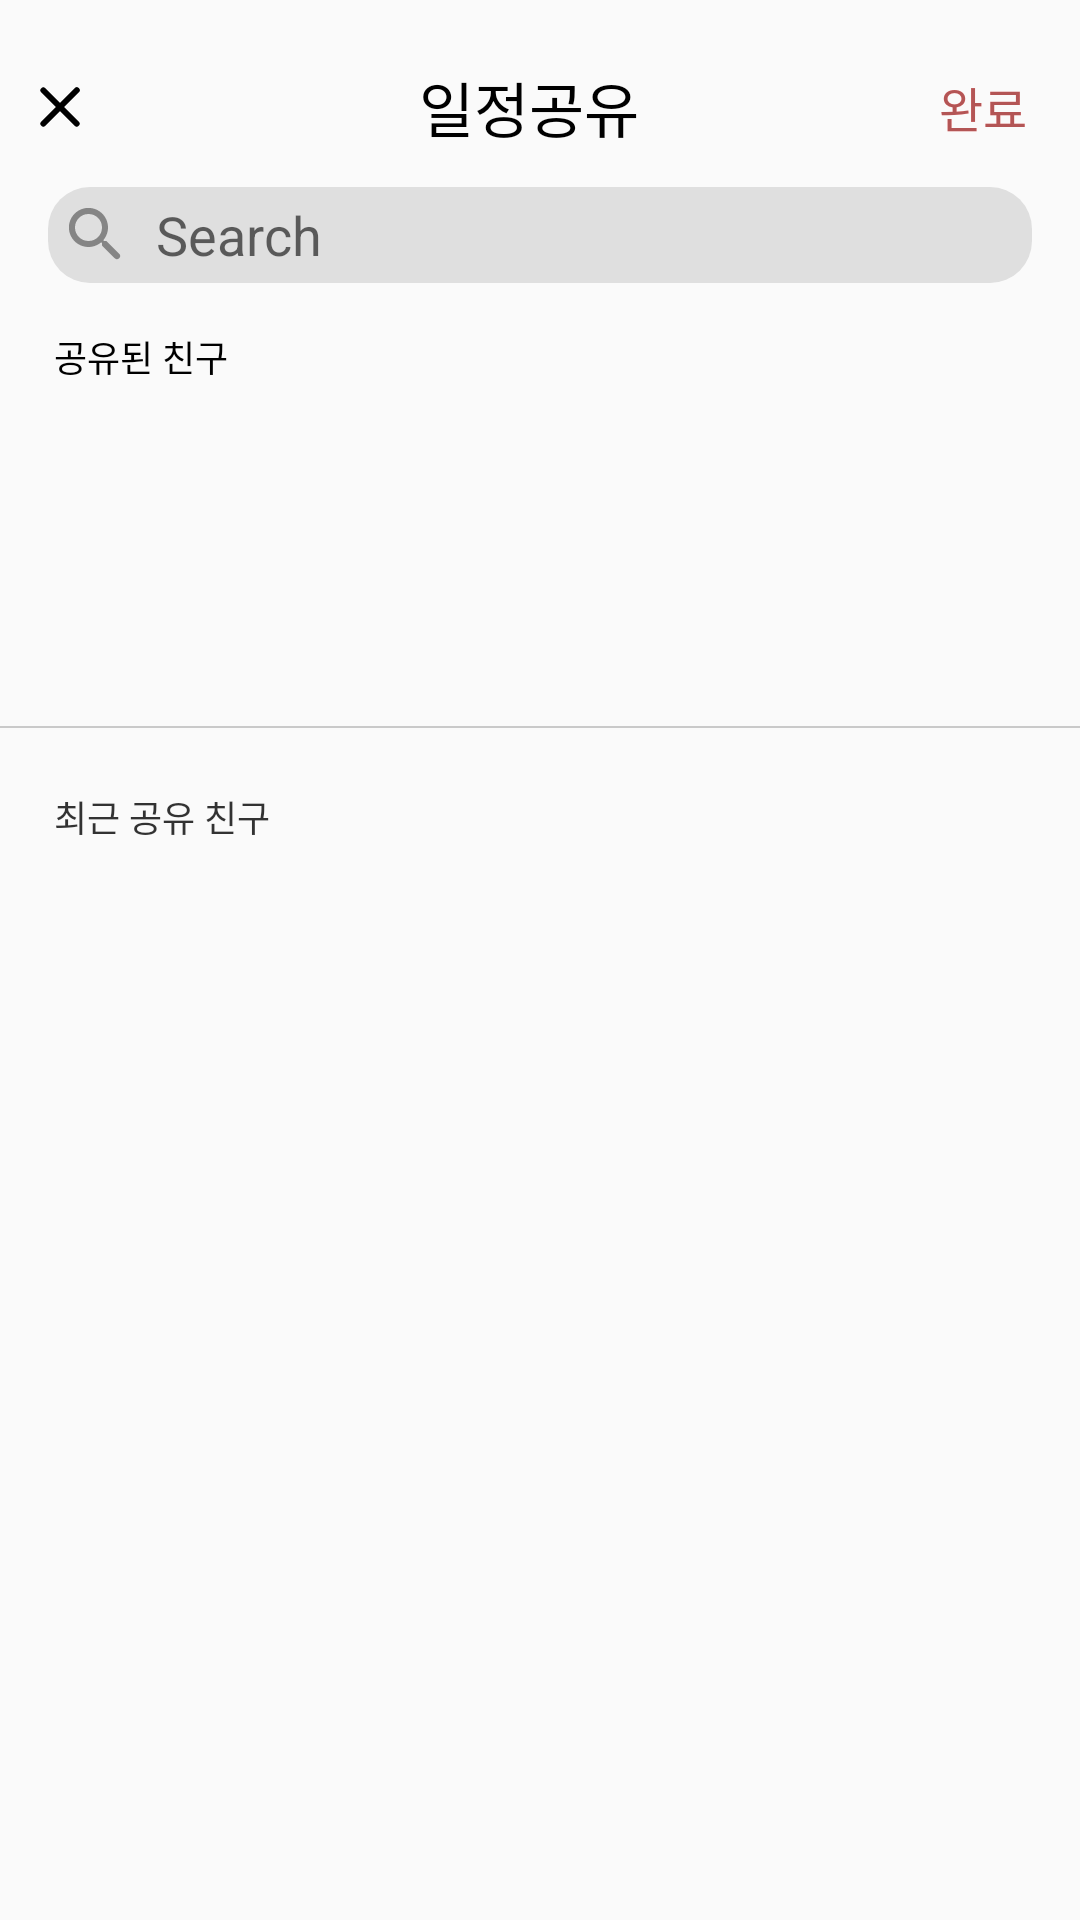

Reconstruct the res/layout file that produces this screen, plus the resources it refers to.
<!-- AndroidManifest.xml: application theme AppTheme -->
<!-- res/layout/activity_share.xml -->
<?xml version="1.0" encoding="utf-8"?>
<LinearLayout xmlns:android="http://schemas.android.com/apk/res/android"
    xmlns:app="http://schemas.android.com/apk/res-auto"
    xmlns:tools="http://schemas.android.com/tools"
    android:layout_width="match_parent"
    android:layout_height="match_parent"
    android:orientation="vertical"
    tools:context=".src.main.chatting.share.ShareActivity">

    <LinearLayout
        android:gravity="center_vertical"
        android:layout_marginTop="21dp"
        android:weightSum="360"
        android:layout_width="match_parent"
        android:layout_height="wrap_content"
        android:orientation="horizontal">
        <ImageView
            android:id="@+id/share_iv_close"
            android:layout_weight="40"
            android:src="@drawable/ic_close_black_24dp"
            android:layout_width="0dp"
            android:layout_height="wrap_content"/>
        <TextView
            android:textAlignment="center"
            android:fontFamily="@font/notosanscjkr_regular"
            android:textSize="20dp"
            android:textColor="#000000"
            android:layout_weight="273"
            android:text="일정공유"
            android:id="@+id/share_iv_title"
            android:layout_width="0dp"
            android:layout_height="wrap_content"/>
        <FrameLayout
            android:layout_weight="47"
            android:id="@+id/share_fl_complete"
            android:layout_width="0dp"
            android:layout_height="wrap_content">
            <TextView
                android:id="@+id/share_tv_complete_red"
                android:text="완료"
                android:textColor="#ff7979"
                android:fontFamily="@font/notosanscjkr_regular"
                android:textSize="16dp"
                android:layout_width="wrap_content"
                android:layout_height="wrap_content"/>
            <TextView
                android:id="@+id/share_tv_complete_black"
                android:text="완료"
                android:alpha="0.3"
                android:textColor="#000000"
                android:fontFamily="@font/notosanscjkr_regular"
                android:textSize="16dp"
                android:layout_width="wrap_content"
                android:layout_height="wrap_content"/>


        </FrameLayout>
    </LinearLayout>
    <EditText
        android:id="@+id/share_edt_search"
        android:textCursorDrawable="@drawable/cursor_color"
        android:drawablePadding="8dp"
        android:inputType="text"
        android:layout_marginTop="12dp"
        android:layout_marginLeft="16dp"
        android:layout_marginRight="16dp"
        android:paddingLeft="4dp"
        android:background="@drawable/search_border"
        android:drawableLeft="@drawable/ic_search_blur_24dp"
        android:hint="Search"
        android:layout_marginBottom="12.5dp"
        android:layout_width="match_parent"
        android:layout_height="32dp"/>
    <LinearLayout
        android:orientation="vertical"
        android:layout_width="match_parent"
        android:layout_height="135dp">
        <LinearLayout
            android:weightSum="2"
            android:layout_width="match_parent"
            android:layout_height="wrap_content"
            android:orientation="horizontal">
            <TextView
                android:fontFamily="@font/notosanscjkr_regular"
                android:textSize="12dp"
                android:textColor="#000000"
                android:paddingLeft="18dp"
                android:layout_weight="1"
                android:text="공유된 친구"
                android:layout_width="0dp"
                android:layout_height="wrap_content"/>
            <TextView
                android:fontFamily="@font/notosanscjkr_regular"
                android:textSize="16dp"
                android:textColor="#000000"
                android:textAlignment="viewEnd"
                android:paddingRight="16dp"
                android:layout_weight="1"
                android:layout_width="0dp"
                android:layout_height="wrap_content"/>
        </LinearLayout>
        <androidx.recyclerview.widget.RecyclerView
            android:id="@+id/share_recycler_picked"
            android:layout_width="match_parent"
            android:layout_height="match_parent"/>
    </LinearLayout>
    <View
        android:layout_width="match_parent"
        android:layout_height="0.5dp"
        android:background="#707070"
        android:alpha="0.35"/>

    <TextView
        android:id="@+id/share_tv_recent_friend"
        android:layout_marginTop="20.5dp"
        android:layout_marginLeft="18dp"
        android:layout_marginBottom="20dp"
        android:text="최근 공유 친구"
        android:alpha="0.8"
        android:textColor="#000000"
        android:textSize="12dp"
        android:fontFamily="@font/notosanscjkr_regular"
        android:layout_width="match_parent"
        android:layout_height="wrap_content"/>

    <androidx.recyclerview.widget.RecyclerView
        android:id="@+id/share_recyclerview"
        android:layout_width="match_parent"
        android:layout_height="match_parent"/>
</LinearLayout>
<!-- resources referenced by this layout -->
<resources>
  <!-- drawable cursor_color (drawable) -->
  <?xml version="1.0" encoding="utf-8"?>
  <shape xmlns:android="http://schemas.android.com/apk/res/android"
      android:shape="rectangle">
      <solid android:color="#F87BAB" />
      <size android:width="1dp" />
  </shape>
  <!-- drawable ic_close_black_24dp (drawable) -->
  <vector xmlns:android="http://schemas.android.com/apk/res/android"
      android:width="24dp"
      android:height="24dp"
      android:viewportWidth="24"
      android:viewportHeight="24">
    <path
        android:fillColor="#FF000000"
        android:pathData="M18.3,5.71a1,1 0,0 0,-1.41 0L12,10.59 7.11,5.7A1,1 0,0 0,5.7 7.11L10.59,12 5.7,16.89A1,1 0,0 0,7.11 18.3L12,13.41l4.89,4.89a1,1 0,0 0,1.41 -1.41L13.41,12 18.3,7.11A1,1 0,0 0,18.3 5.71Z"/>
  </vector>
  <!-- drawable ic_search_blur_24dp (drawable) -->
  <vector android:alpha="0.4" android:height="24dp"
      android:viewportHeight="24" android:viewportWidth="24"
      android:width="24dp" xmlns:android="http://schemas.android.com/apk/res/android">
      <path android:fillColor="#FF000000" android:pathData="M15.5,14h-0.79l-0.28,-0.27a6.518,6.518 0,1 0,-0.7 0.7l0.27,0.28v0.79l4.25,4.25a1.054,1.054 0,0 0,1.49 -1.49ZM9.5,14A4.5,4.5 0,1 1,14 9.5,4.494 4.494,0 0,1 9.5,14Z"/>
  </vector>
  <!-- drawable search_border (drawable) -->
  <?xml version="1.0" encoding="utf-8"?>
  <shape xmlns:android="http://schemas.android.com/apk/res/android"
      android:shape="rectangle">
      <solid android:color="#DFDFDF"/>
      <corners
          android:topLeftRadius="14dp"
          android:topRightRadius="14dp"
          android:bottomLeftRadius="14dp"
          android:bottomRightRadius="14dp"/>
  </shape>
  <style name="AppTheme" parent="Theme.AppCompat.Light.DarkActionBar">
          
          <item name="colorPrimary">@color/colorPrimary</item>
          <item name="colorPrimaryDark">#F3F3F3</item>
          <item name="colorAccent">@color/colorAccent</item>
          <item name="windowActionBar">false</item>
          <item name="windowNoTitle">true</item>
      </style>
  <color name="colorPrimary">#FF7979</color>
  <color name="colorAccent">#FF7979</color>
</resources>
